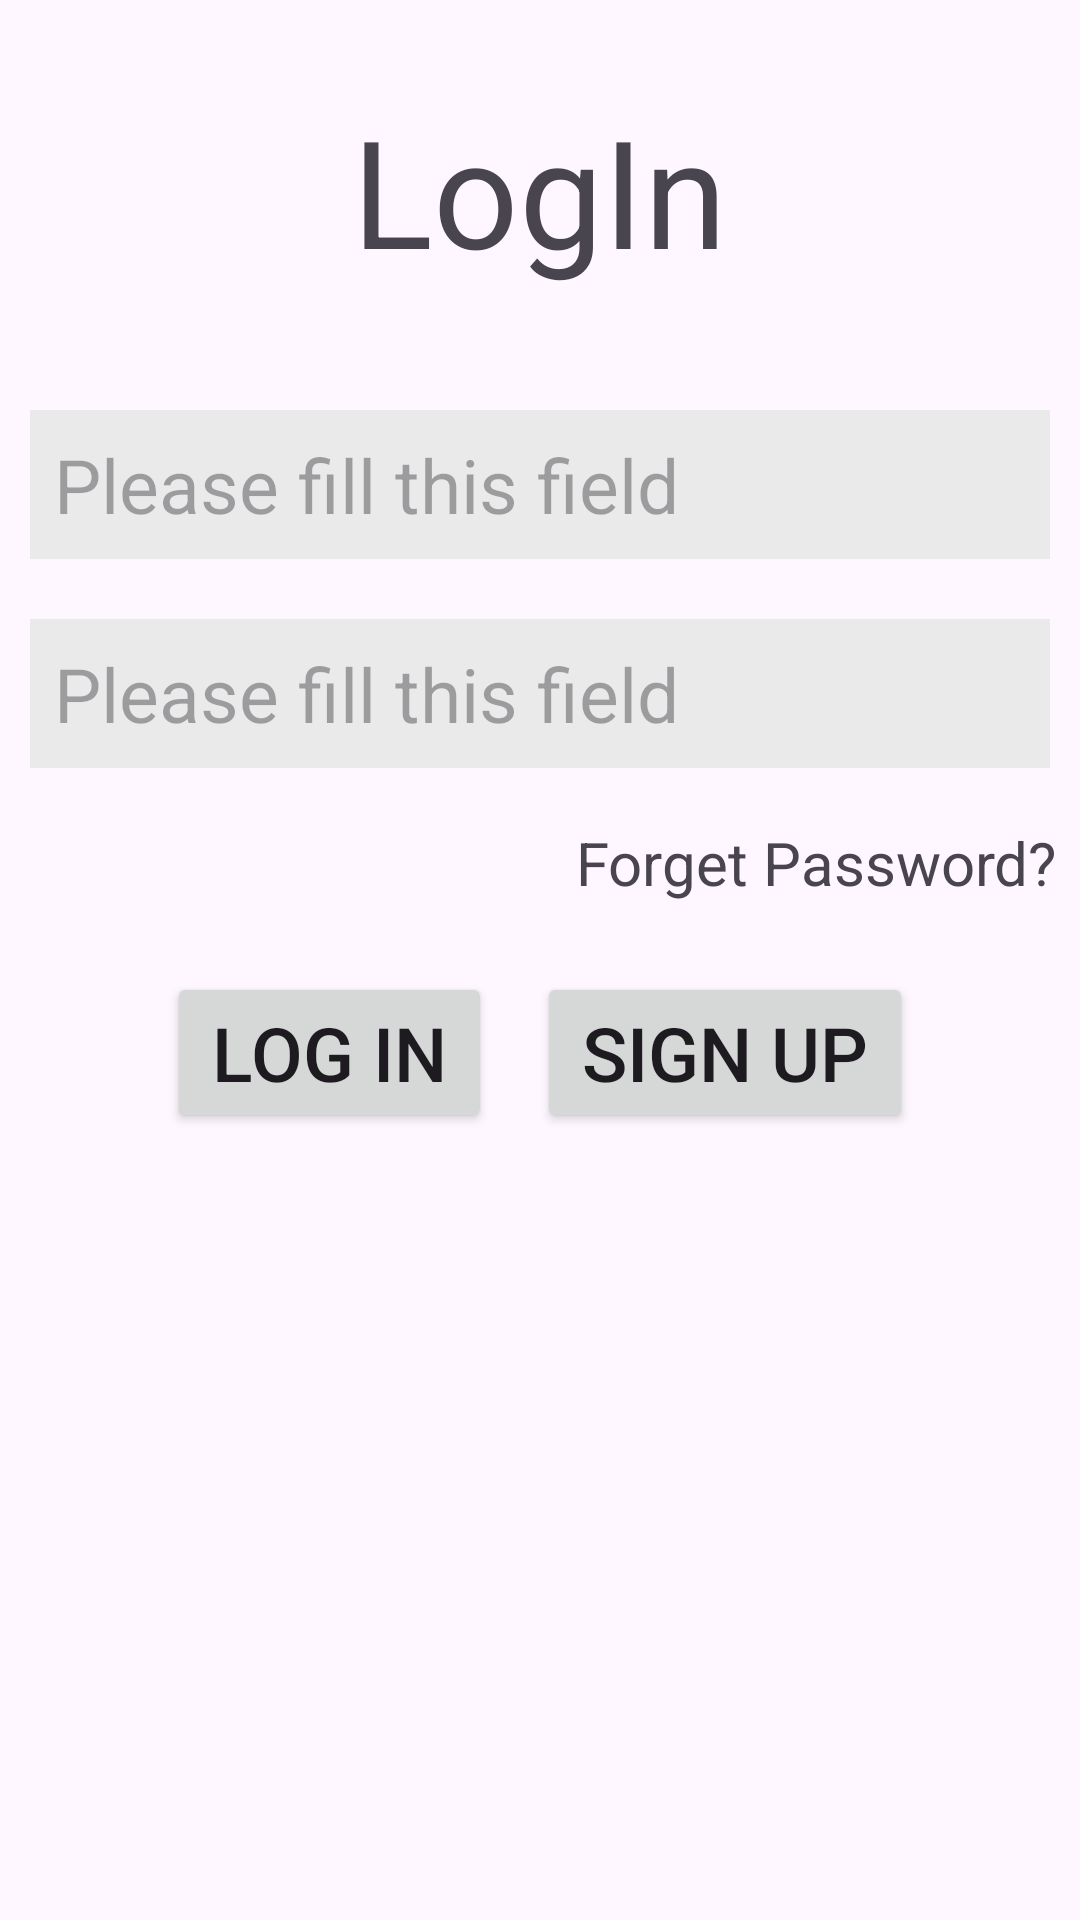

The Android layout XML behind this screen, and the referenced resources:
<!-- AndroidManifest.xml: application theme Theme.AppInterface -->
<!-- res/layout/activity_sign_in.xml -->
<?xml version="1.0" encoding="utf-8"?>
<LinearLayout
    xmlns:android="http://schemas.android.com/apk/res/android"
    xmlns:app="http://schemas.android.com/apk/res-auto"
    xmlns:tools="http://schemas.android.com/tools"
    android:layout_width="match_parent"
    android:layout_height="match_parent"
    android:orientation="vertical"
    android:gravity="center_horizontal"
    tools:context=".activities.SignInActivity">

    <com.google.android.material.textview.MaterialTextView
        android:layout_width="wrap_content"
        android:layout_height="wrap_content"
        android:text="LogIn"
        android:textSize="50sp"
        android:layout_gravity="center_horizontal"
        android:layout_margin="30dp"
        />

    <LinearLayout
        android:layout_width="match_parent"
        android:layout_height="wrap_content"
        android:padding="10dp">
        <include
            android:id="@+id/edt_username"
            layout="@layout/credential_edit_box"
            />
    </LinearLayout>

    <LinearLayout
        android:layout_width="match_parent"
        android:layout_height="wrap_content"
        android:padding="10dp">
        <include
            android:id="@+id/edt_password"
            layout="@layout/password_edit_box"/>
    </LinearLayout>

    <com.google.android.material.textview.MaterialTextView
        android:id="@+id/txt_forget_pass"
        android:layout_width="wrap_content"
        android:layout_height="wrap_content"
        android:text="Forget Password?"
        android:textSize="20sp"
        android:layout_gravity="end"
        android:layout_margin="8dp"
        />

    <LinearLayout
        android:layout_width="wrap_content"
        android:layout_height="wrap_content"
        android:layout_marginTop="15dp"
        >
        <androidx.appcompat.widget.AppCompatButton
            android:id="@+id/btn_signin"
            android:layout_width="wrap_content"
            android:layout_height="wrap_content"
            android:text="log in"
            android:paddingHorizontal="15dp"
            android:textSize="25sp"
            />

        <androidx.appcompat.widget.AppCompatButton
            android:id="@+id/btn_signup"
            android:layout_width="wrap_content"
            android:layout_height="wrap_content"
            android:text="Sign up"
            android:textSize="25sp"
            android:paddingHorizontal="15dp"
            android:layout_marginLeft="15dp"
            />
    </LinearLayout>


</LinearLayout>
<!-- res/layout/credential_edit_box.xml (included above) -->
<?xml version="1.0" encoding="utf-8"?>
<LinearLayout
    xmlns:android="http://schemas.android.com/apk/res/android"
    android:layout_width="match_parent"
    android:layout_height="match_parent">

    <EditText
        android:layout_width="match_parent"
        android:layout_height="wrap_content"
        android:background="#EAEAEA"
        android:textSize="25sp"
        android:hint="Please fill this field"
        android:padding="8dp"
        />

</LinearLayout>
<!-- res/layout/password_edit_box.xml (included above) -->
<?xml version="1.0" encoding="utf-8"?>
<LinearLayout
    xmlns:android="http://schemas.android.com/apk/res/android"
    android:layout_width="match_parent"
    android:layout_height="match_parent">

    <EditText
        android:layout_width="match_parent"
        android:layout_height="wrap_content"
        android:background="#EAEAEA"
        android:textSize="25sp"
        android:hint="Please fill this field"
        android:padding="8dp"
        android:inputType="textPassword"
        />

</LinearLayout>
<!-- resources referenced by this layout -->
<resources>
  <style name="Theme.AppInterface" parent="Base.Theme.AppInterface" />
  <style name="Base.Theme.AppInterface" parent="Theme.Material3.DayNight.NoActionBar">
          
          
      </style>
</resources>
